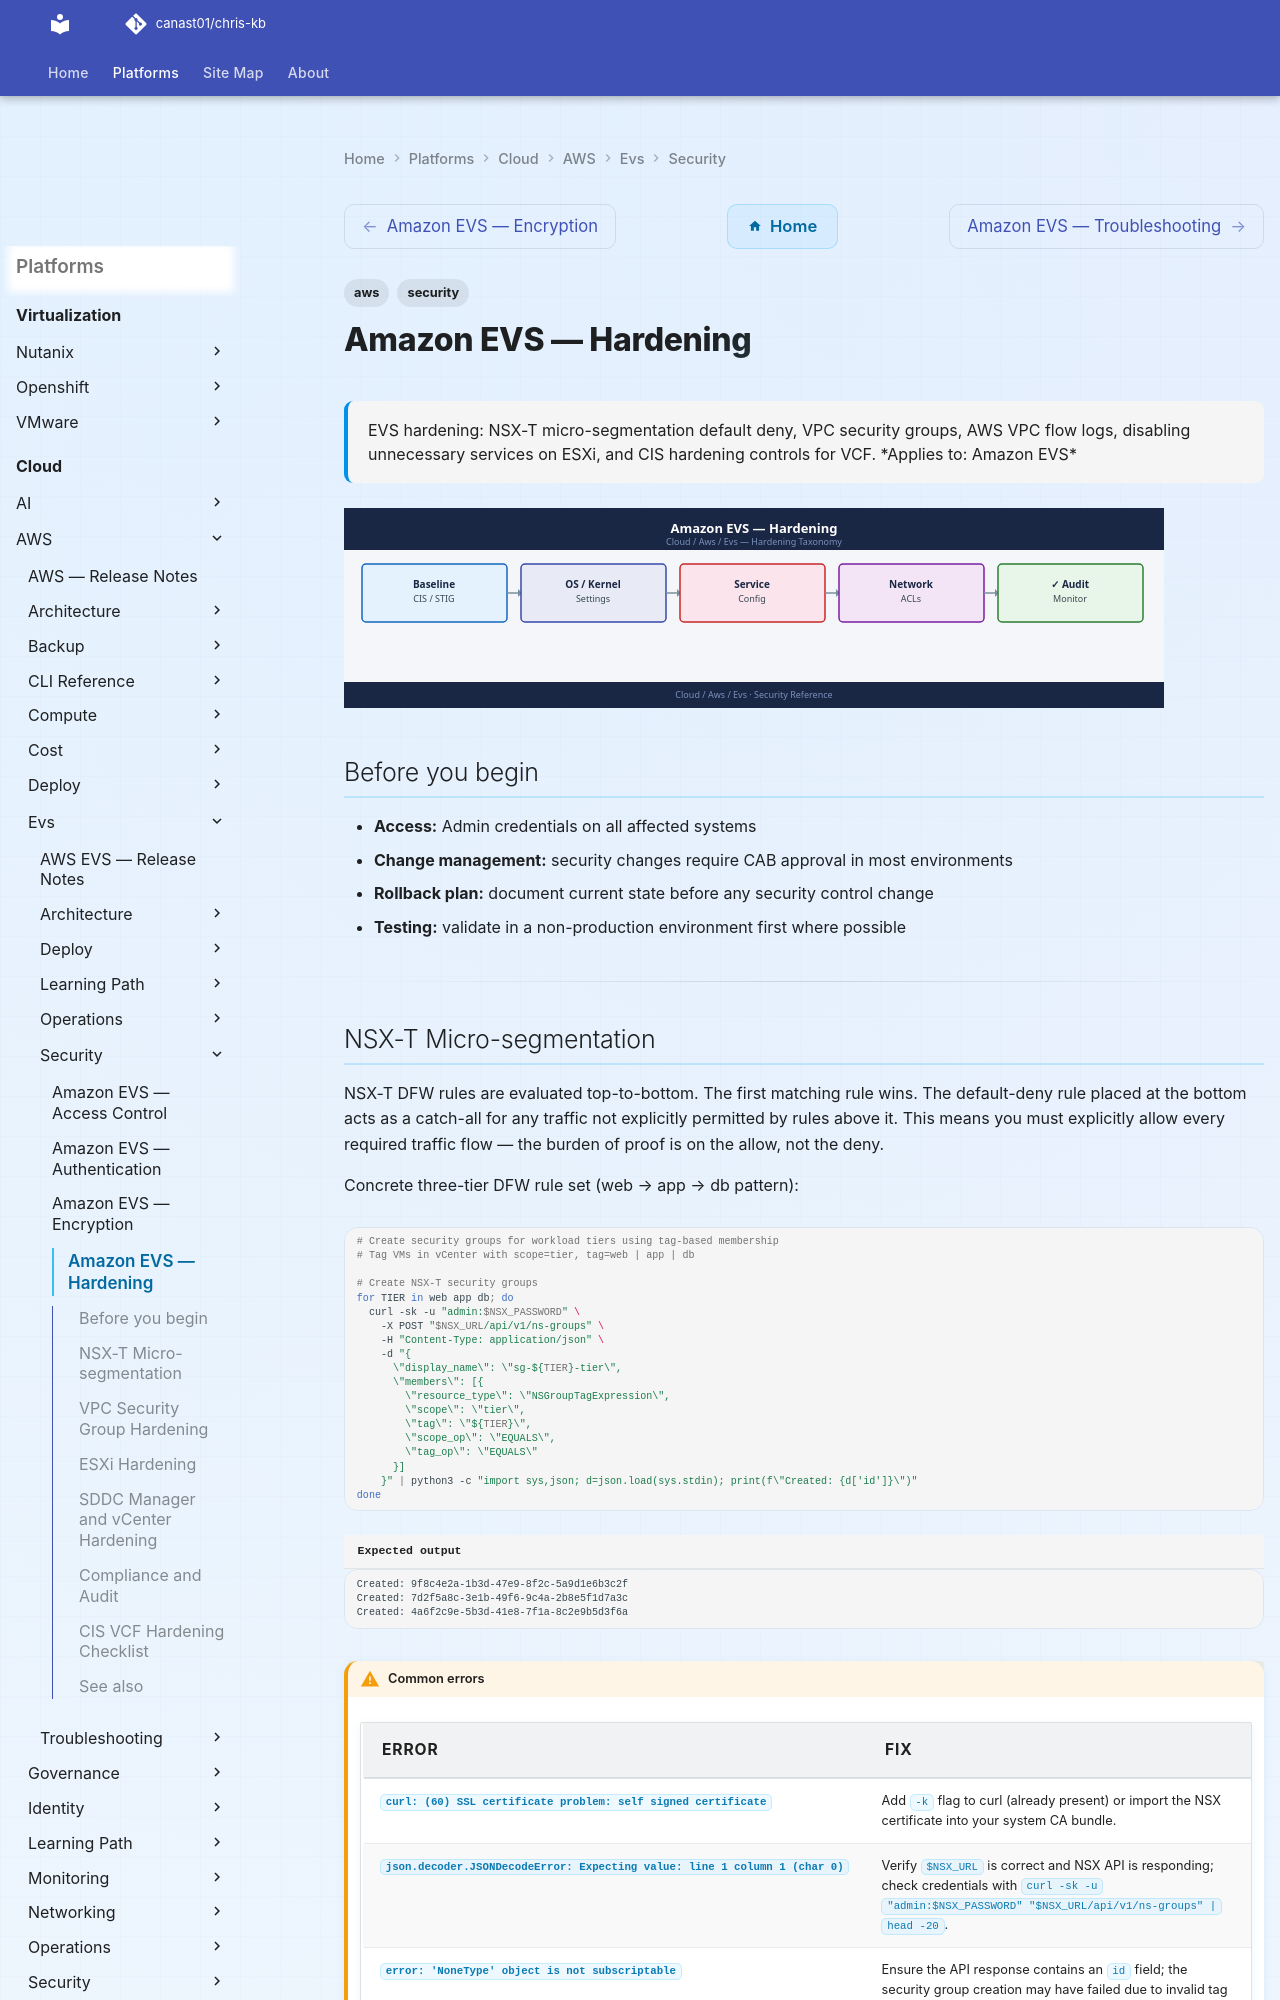

repository: canast01/chris-kb · page: cloud/aws/evs/security/hardening/index.html · generator: mkdocs

---
tags:
  - aws
  - security
description: "EVS hardening: NSX-T micro-segmentation default deny, VPC security groups, AWS VPC flow logs, disabling unnecessary services on ESXi, and CIS hardening..."
---
# Amazon EVS — Hardening

<div class="kb-summary">
EVS hardening: NSX-T micro-segmentation default deny, VPC security groups, AWS VPC flow logs, disabling unnecessary services on ESXi, and CIS hardening controls for VCF.

*Applies to: Amazon EVS*
</div>
![Amazon EVS — Hardening](../../../../assets/cloud-aws-evs-security-hardening.svg)

## Before you begin

- **Access:** Admin credentials on all affected systems
- **Change management:** security changes require CAB approval in most environments
- **Rollback plan:** document current state before any security control change
- **Testing:** validate in a non-production environment first where possible

---
